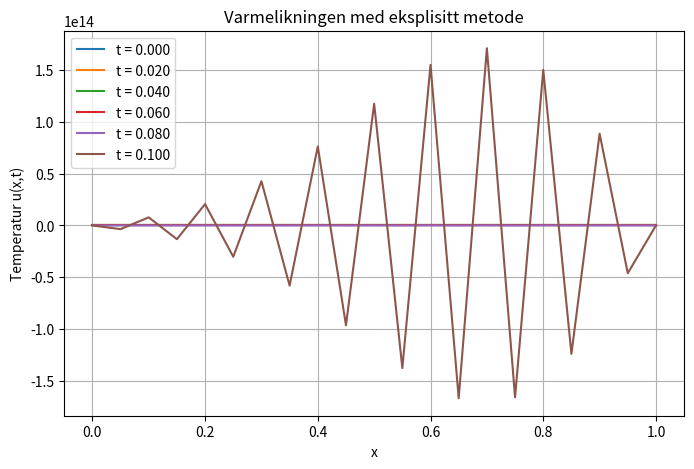

The script that saved this image:
import numpy as np
import matplotlib.pyplot as plt

# PARAMETERE 
L = 1.0          
T = 0.1          
n = 20           
h = 0.05
k = 0.002
m = int(T / k)   

# LAG GITTER
x = np.linspace(0, L, n+1)     
t = np.linspace(0, T, m+1)     
alpha = k / h**2     


# INITIALISER LØSNINGSMATRISE 
u = np.zeros((m+1, n+1))       
u[0, :] = np.sin(x)    

# LØS MED EKSPLOSITT SKJEMA 
for j in range(m):                    
    for i in range(1, n):             
        u[j+1, i] = u[j, i] + alpha * (u[j, i+1] - 2*u[j, i] + u[j, i-1])

# PLOTT RESULTATET
plt.figure(figsize=(8, 5))
for j in range(0, m+1, m//5):         
    plt.plot(x, u[j], label=f"t = {t[j]:.3f}")
plt.title("Varmelikningen med eksplisitt metode")
plt.xlabel("x")
plt.ylabel("Temperatur u(x,t)")
plt.legend()
plt.grid(True)
plt.show()
